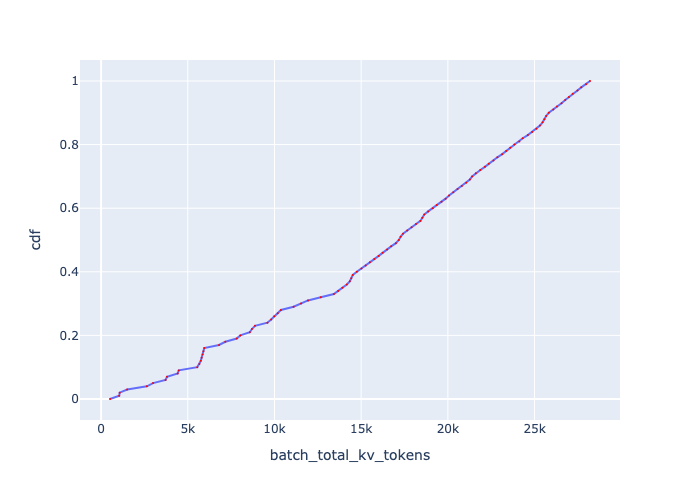

The data file committed next to this chart (first rows):
, cdf, batch_total_kv_tokens
0, 0.0, 513.4
1, 0.01, 1044
2, 0.02, 1072
3, 0.03, 1506
4, 0.04, 2641
5, 0.05, 2996
6, 0.06, 3718
7, 0.07, 3801
8, 0.08, 4416
9, 0.09, 4478
10, 0.1, 5547
11, 0.11, 5670
12, 0.12, 5750
13, 0.13, 5796
14, 0.14, 5855
15, 0.15, 5902
16, 0.16, 5949
17, 0.17, 6802
18, 0.18, 7165
19, 0.19, 7824
20, 0.2, 8031
21, 0.21, 8578
22, 0.22, 8699
23, 0.23, 8875
24, 0.24, 9595
25, 0.25, 9808
26, 0.26, 9987
27, 0.27, 10188
28, 0.28, 10373
29, 0.29, 11103
30, 0.3, 11533
31, 0.31, 11932
32, 0.32, 12670
33, 0.33, 13427
34, 0.34, 13671
35, 0.35, 13919
36, 0.36, 14172
37, 0.37, 14343
38, 0.38, 14429
39, 0.39, 14516
40, 0.4, 14750
41, 0.41, 15018
42, 0.42, 15260
43, 0.43, 15506
44, 0.44, 15756
45, 0.45, 16011
46, 0.46, 16236
47, 0.47, 16498
48, 0.48, 16731
49, 0.49, 17001
50, 0.5, 17171
51, 0.51, 17275
52, 0.52, 17414
53, 0.53, 17659
54, 0.54, 17908
55, 0.55, 18160
56, 0.56, 18417
57, 0.57, 18527
58, 0.58, 18639
59, 0.59, 18864
... 41 more rows
